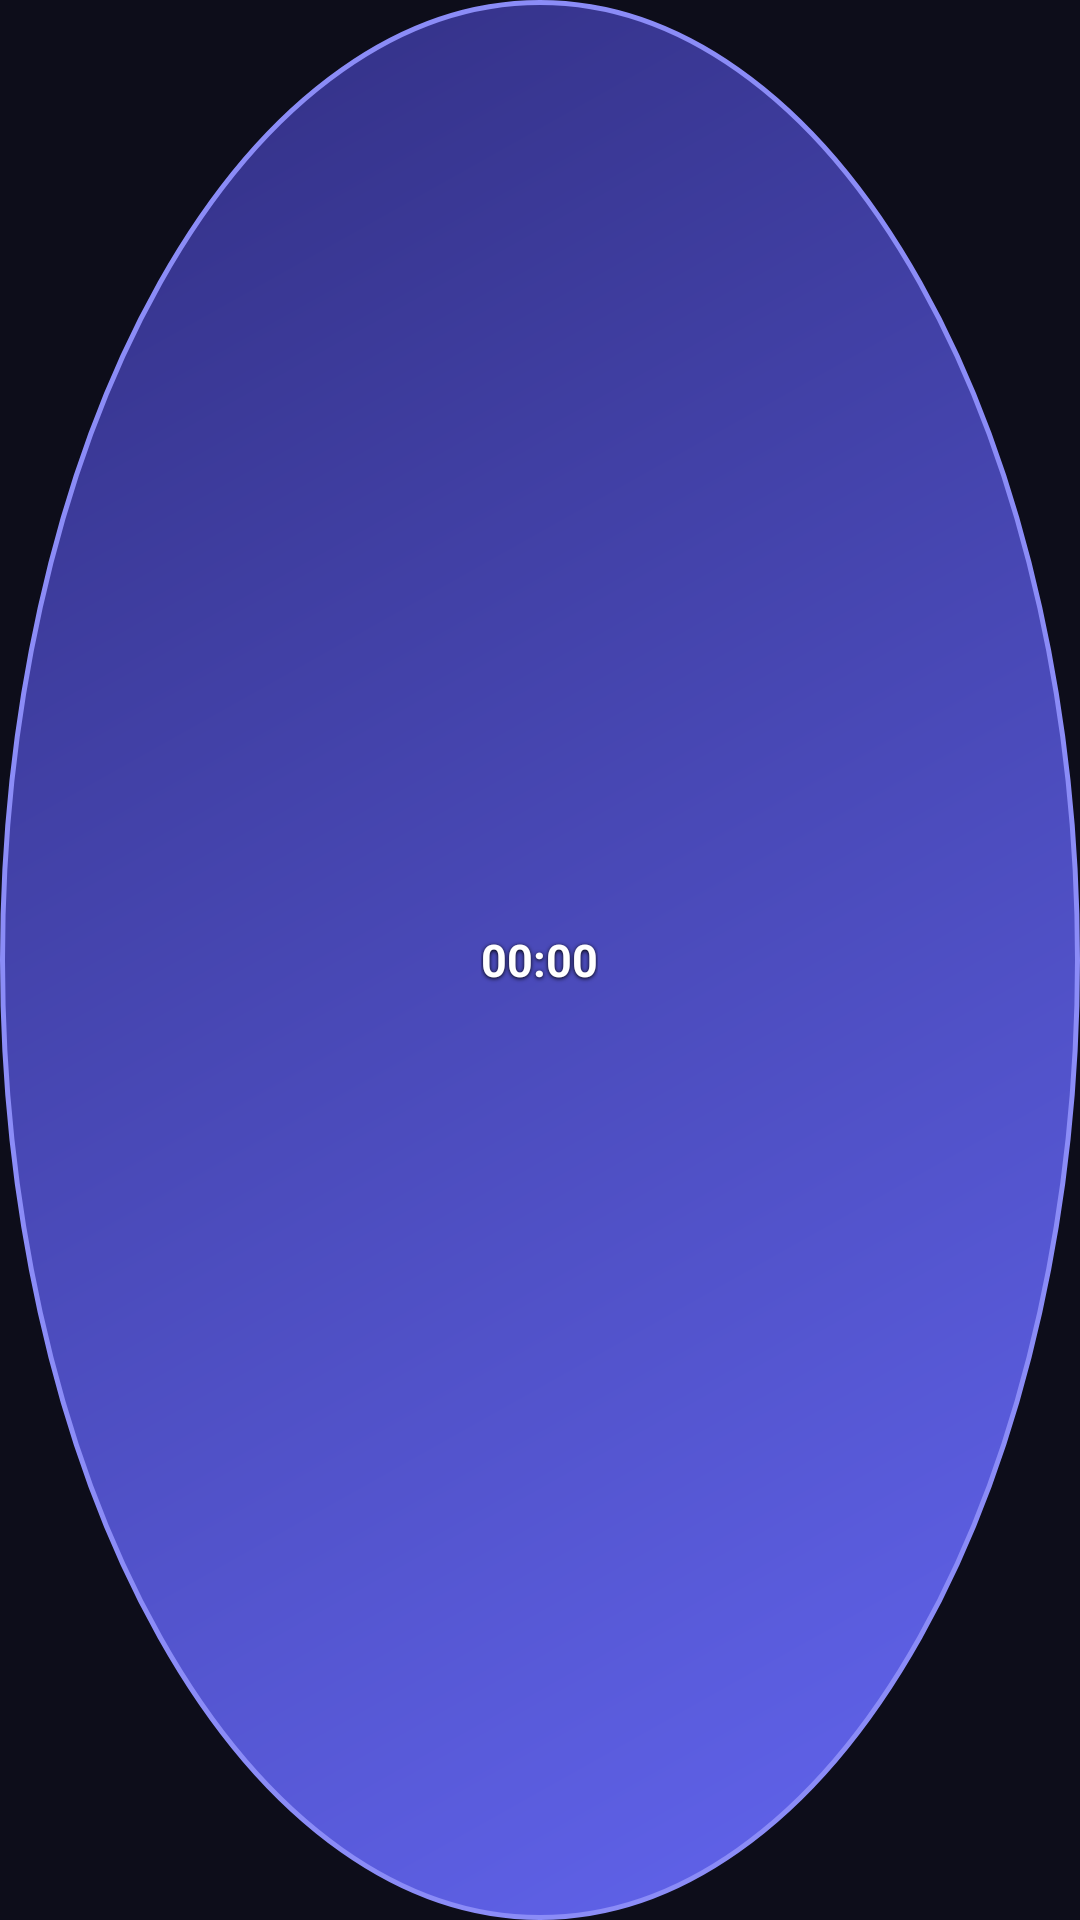

Layout XML and referenced resources for this Android screen:
<!-- AndroidManifest.xml: application theme Theme.FloatTimer -->
<!-- res/layout/float_ball.xml -->
<?xml version="1.0" encoding="utf-8"?>
<FrameLayout xmlns:android="http://schemas.android.com/apk/res/android"
    android:layout_width="72dp"
    android:layout_height="72dp"
    android:background="@drawable/bg_float_ball">

    <TextView
        android:id="@+id/tvFloatTime"
        android:layout_width="wrap_content"
        android:layout_height="wrap_content"
        android:layout_gravity="center"
        android:text="00:00"
        android:textColor="#ffffff"
        android:textSize="15sp"
        android:textStyle="bold"
        android:shadowColor="#000000"
        android:shadowDx="0"
        android:shadowDy="1"
        android:shadowRadius="3" />
</FrameLayout>
<!-- resources referenced by this layout -->
<resources>
  <!-- drawable bg_float_ball (drawable) -->
  <?xml version="1.0" encoding="utf-8"?>
  <shape xmlns:android="http://schemas.android.com/apk/res/android"
      android:shape="oval">
      <gradient
          android:angle="135"
          android:startColor="#6366f1"
          android:endColor="#312e81"
          android:type="linear" />
      <stroke android:width="1.5dp" android:color="#8b8cf7" />
  </shape>
  <style name="Theme.FloatTimer" parent="Theme.AppCompat.NoActionBar">
          <item name="android:windowBackground">@color/bg_dark</item>
          <item name="android:statusBarColor">@color/bg_dark</item>
          <item name="android:navigationBarColor">@color/bg_dark</item>
          <item name="android:windowLightStatusBar">false</item>
          <item name="colorAccent">@color/indigo</item>
      </style>
  <color name="bg_dark">#0d0d1a</color>
  <color name="indigo">#6366f1</color>
</resources>
